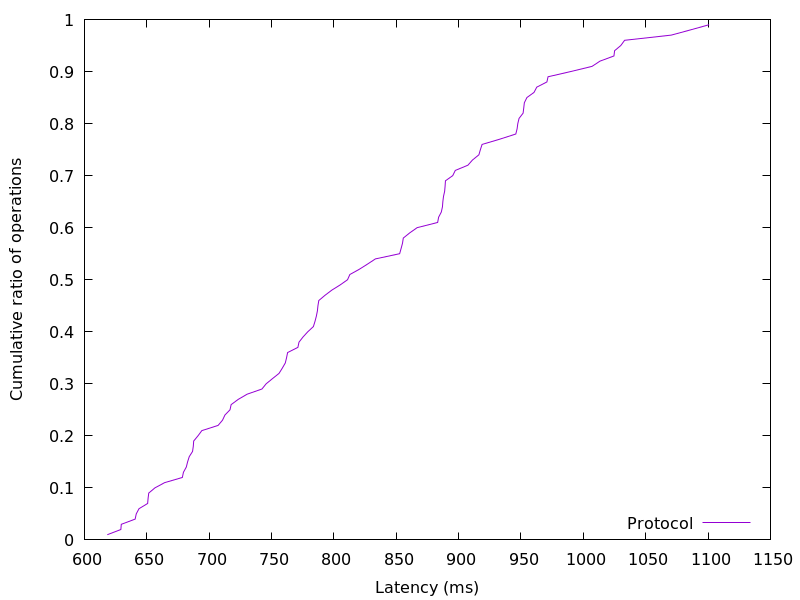

The data file committed next to this chart (first rows):
618.31936, 0.01
629.2, 0.02
629.6, 0.03
640.7, 0.04
641.5, 0.05
643.7, 0.06
650.7, 0.07
651, 0.08
651.6, 0.09
656.5, 0.1
664.3, 0.11
678.5, 0.12
679.4, 0.13
681.6, 0.14
682.7, 0.15
684, 0.16
686.7, 0.17
687.3, 0.18
687.6, 0.19
691, 0.2
694.1, 0.21
707.2, 0.22
710.7, 0.23
712.6, 0.24
716.7, 0.25
717.6, 0.26
723.3, 0.27
730.4, 0.28
742.3, 0.29
745.7, 0.3
750.8, 0.31
756, 0.32
758.6, 0.33
761, 0.34
762, 0.35
762.9, 0.36
771.1, 0.37
772, 0.38
775.3, 0.39
779.1, 0.4
783.6, 0.41
784.8, 0.42
785.9, 0.43
786.8, 0.44
787.2, 0.45
787.9, 0.46
792.9, 0.47
798.3, 0.48
805.1, 0.49
810.9, 0.5
812.8, 0.51
820.3, 0.52
826.9, 0.53
833.3, 0.54
852.7, 0.55
853.9, 0.56
855, 0.57
855.6, 0.58
860.8, 0.59
866.7, 0.6
883.2, 0.61
... 38 more rows
